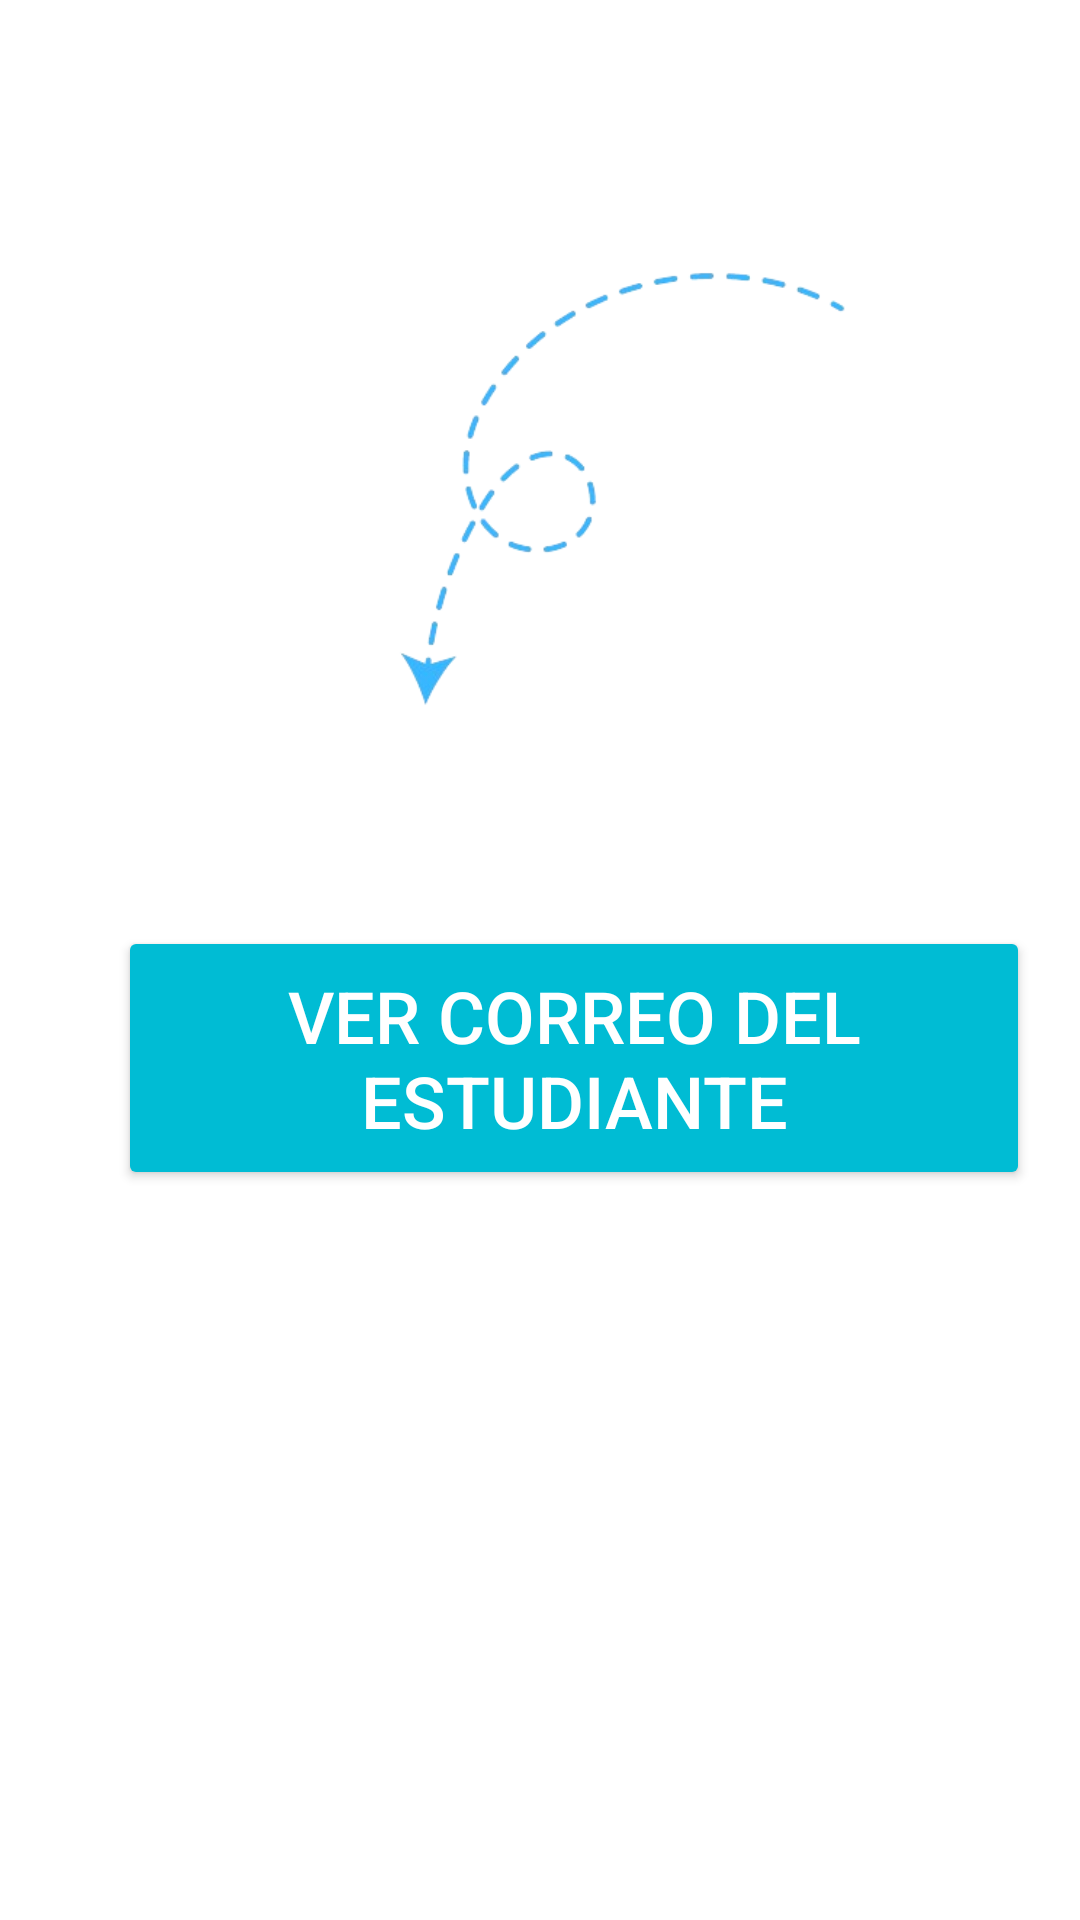

Reconstruct the res/layout file that produces this screen, plus the resources it refers to.
<!-- AndroidManifest.xml: application theme Theme.Emulador_20200093_Diego -->
<!-- res/layout/fragment_contactanos.xml -->
<?xml version="1.0" encoding="utf-8"?>
<androidx.constraintlayout.widget.ConstraintLayout xmlns:android="http://schemas.android.com/apk/res/android"
    xmlns:app="http://schemas.android.com/apk/res-auto"
    xmlns:tools="http://schemas.android.com/tools"
    android:id="@+id/frameLayout"
    android:layout_width="match_parent"
    android:layout_height="match_parent"
    tools:context=".Contactanos" >

    <Button
        android:id="@+id/btnVerCorreo"
        android:layout_width="304dp"
        android:layout_height="88dp"
        android:backgroundTint="#00BCD4"
        android:text="Ver correo del estudiante"
        android:textColor="#FFFFFF"
        android:textSize="24sp"
        app:cornerRadius="35dp"
        app:layout_constraintBottom_toBottomOf="parent"
        app:layout_constraintEnd_toEndOf="parent"
        app:layout_constraintHorizontal_bias="0.7"
        app:layout_constraintStart_toStartOf="parent"
        app:layout_constraintTop_toTopOf="parent"
        app:layout_constraintVertical_bias="0.559" />

    <ImageView
        android:id="@+id/imageView3"
        android:layout_width="242dp"
        android:layout_height="291dp"
        android:layout_marginTop="16dp"
        android:src="@drawable/flecha_removebg_preview"
        app:layout_constraintBottom_toTopOf="@+id/btnVerCorreo"
        app:layout_constraintEnd_toEndOf="parent"
        app:layout_constraintHorizontal_bias="0.733"
        app:layout_constraintStart_toStartOf="parent"
        app:layout_constraintTop_toTopOf="parent"
        app:layout_constraintVertical_bias="1.0" />
</androidx.constraintlayout.widget.ConstraintLayout>
<!-- resources referenced by this layout -->
<resources>
  <!-- drawable flecha_removebg_preview: png bitmap (drawable, 20247 bytes) -->
  <style name="Theme.Emulador_20200093_Diego" parent="Theme.MaterialComponents.DayNight.DarkActionBar">
          
          <item name="colorPrimary">@color/purple_500</item>
          <item name="colorPrimaryVariant">@color/purple_700</item>
          <item name="colorOnPrimary">@color/white</item>
          
          <item name="colorSecondary">@color/teal_200</item>
          <item name="colorSecondaryVariant">@color/teal_700</item>
          <item name="colorOnSecondary">@color/black</item>
          
          <item name="android:statusBarColor">?attr/colorPrimaryVariant</item>
          
      </style>
  <!-- not gathered from this repository: default colours our renderer supplied (Android Studio template values) -->
  <color name="purple_500">#FF6200EE</color>
  <color name="purple_700">#FF3700B3</color>
  <color name="teal_200">#FF03DAC5</color>
  <color name="teal_700">#FF018786</color>
  <color name="black">#FF000000</color>
  <color name="white">#FFFFFFFF</color>
</resources>
